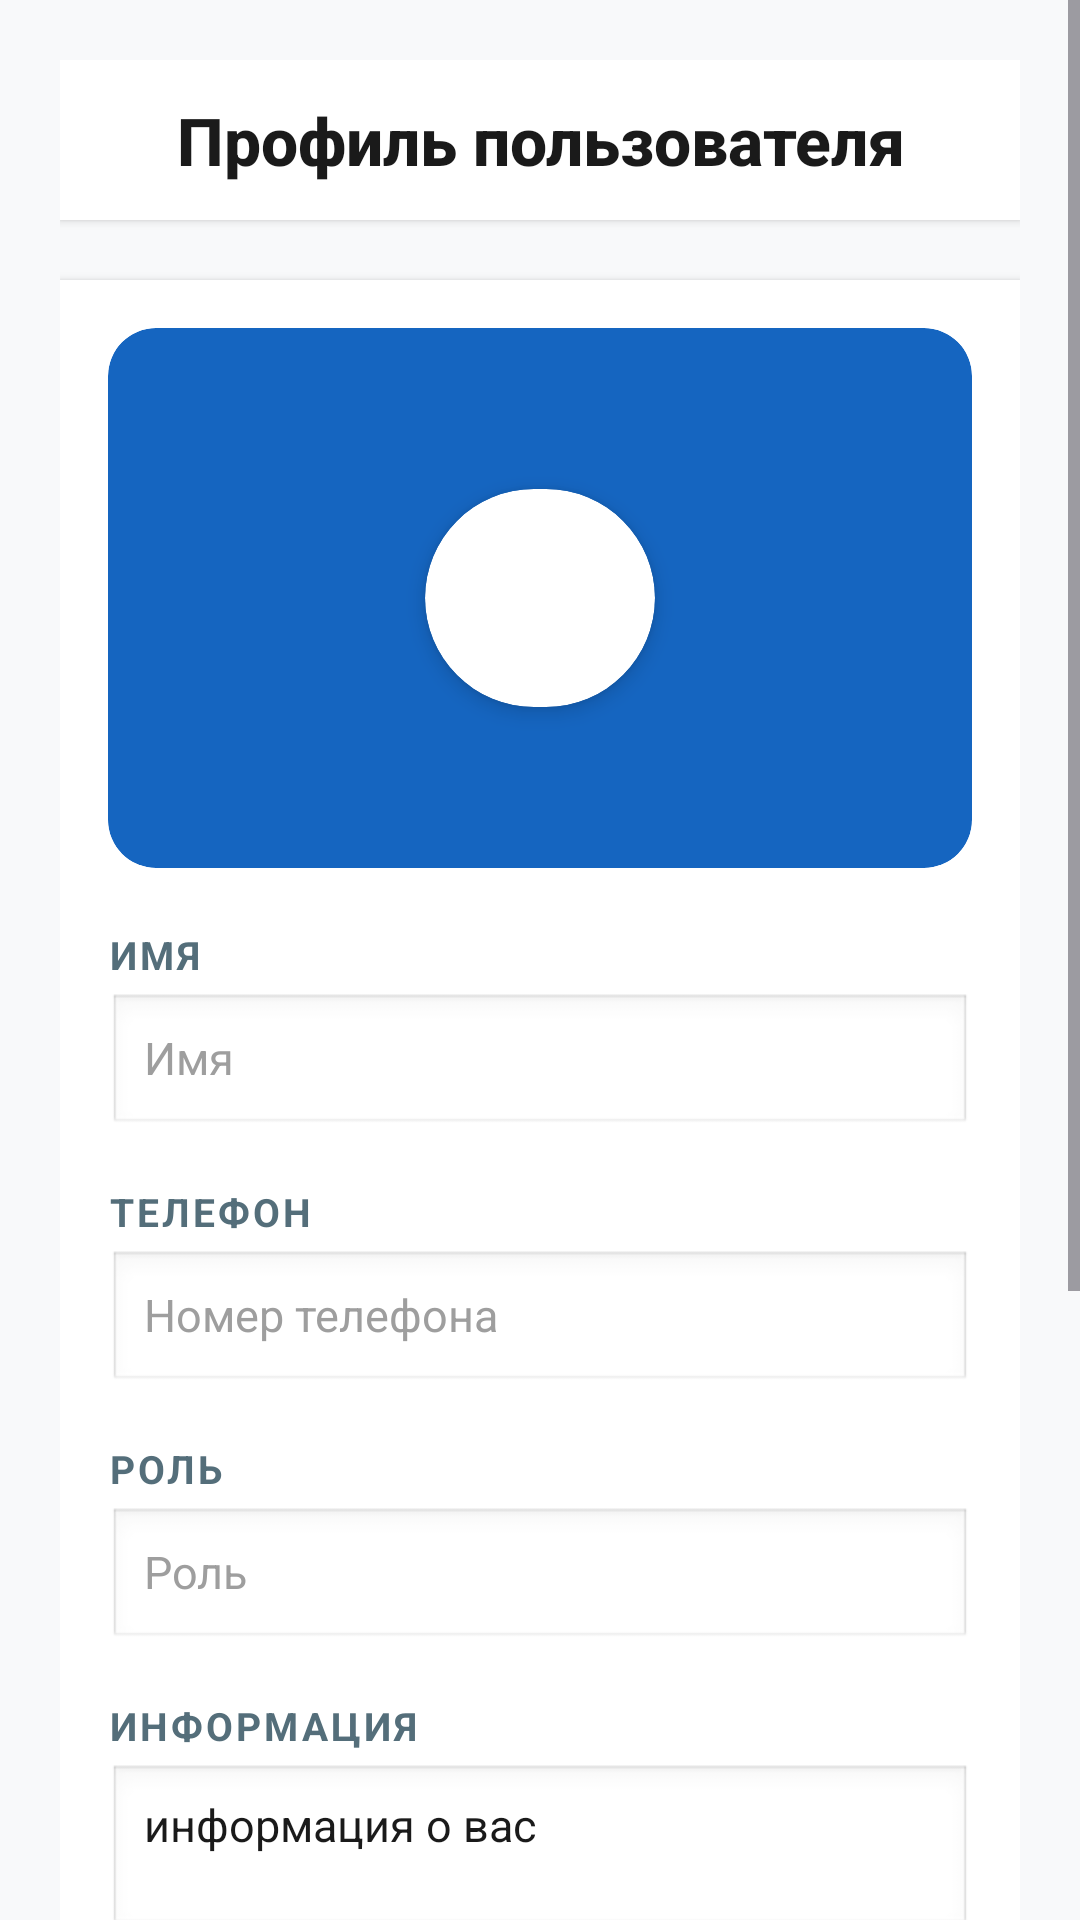

The Android layout XML behind this screen, and the referenced resources:
<!-- AndroidManifest.xml: application theme Theme.UPK_BTPI -->
<!-- res/layout/fragment_profile.xml -->
<?xml version="1.0" encoding="utf-8"?>
<FrameLayout
    xmlns:android="http://schemas.android.com/apk/res/android"
    xmlns:app="http://schemas.android.com/apk/res-auto"
    xmlns:tools="http://schemas.android.com/tools"
    android:layout_width="match_parent"
    android:layout_height="match_parent"
    android:background="#F8F9FA"
    tools:context=".ProfileFragment">

    
    <ProgressBar
        android:id="@+id/progressBar"
        android:layout_width="wrap_content"
        android:layout_height="wrap_content"
        android:layout_gravity="center"
        android:visibility="gone"
        android:indeterminate="true"
        style="?android:attr/progressBarStyleLarge" />

    <ScrollView
        android:layout_width="match_parent"
        android:layout_height="match_parent"
        android:fillViewport="true"
        android:scrollbarStyle="outsideOverlay">

        <LinearLayout
            android:layout_width="match_parent"
            android:layout_height="wrap_content"
            android:orientation="vertical"
            android:padding="20dp">

            
            <TextView
                android:id="@+id/textView6"
                android:layout_width="match_parent"
                android:layout_height="wrap_content"
                android:text="Профиль пользователя"
                android:textSize="22sp"
                android:textStyle="bold"
                android:textColor="#1A1A1A"
                android:fontFamily="sans-serif-medium"
                android:gravity="center"
                android:paddingVertical="12dp"
                android:layout_marginBottom="20dp"
                android:background="#FFFFFF"
                android:elevation="2dp" />

            
            <LinearLayout
                android:layout_width="match_parent"
                android:layout_height="wrap_content"
                android:orientation="vertical"
                android:background="#FFFFFF"
                android:padding="16dp"
                android:elevation="2dp">

                
                <androidx.cardview.widget.CardView
                    android:layout_width="match_parent"
                    android:layout_height="180dp"
                    android:layout_marginBottom="20dp"
                    app:cardBackgroundColor="#1565C0"
                    app:cardCornerRadius="16dp"
                    app:cardElevation="0dp">

                    <FrameLayout
                        android:layout_width="match_parent"
                        android:layout_height="match_parent">

                        <androidx.cardview.widget.CardView
                            android:layout_width="120dp"
                            android:layout_height="120dp"
                            android:layout_gravity="center"
                            app:cardCornerRadius="60dp"
                            app:cardElevation="4dp"
                            app:cardUseCompatPadding="true">

                            <ImageView
                                android:id="@+id/imageView4"
                                android:layout_width="match_parent"
                                android:layout_height="match_parent"
                                android:scaleType="centerCrop"
                                tools:src="@drawable/user" />

                        </androidx.cardview.widget.CardView>

                    </FrameLayout>

                </androidx.cardview.widget.CardView>

                
                <TextView
                    android:layout_width="wrap_content"
                    android:layout_height="wrap_content"
                    android:text="Имя"
                    android:textSize="13sp"
                    android:textColor="#546E7A"
                    android:textStyle="bold"
                    android:textAllCaps="true"
                    android:letterSpacing="0.08"
                    android:layout_marginBottom="4dp" />

                <EditText
                    android:id="@+id/editTextTextName"
                    android:layout_width="match_parent"
                    android:layout_height="48dp"
                    android:inputType="textPersonName"
                    android:text=""
                    android:hint="Имя"
                    android:textSize="15sp"
                    android:textColor="#1A1A1A"
                    android:textColorHint="#9E9E9E"
                    android:paddingStart="12dp"
                    android:paddingEnd="12dp"
                    android:background="@android:drawable/edit_text"
                    android:focusable="false"
                    android:clickable="false"
                    android:cursorVisible="false"
                    android:layout_marginBottom="16dp" />

                
                <TextView
                    android:layout_width="wrap_content"
                    android:layout_height="wrap_content"
                    android:text="Телефон"
                    android:textSize="13sp"
                    android:textColor="#546E7A"
                    android:textStyle="bold"
                    android:textAllCaps="true"
                    android:letterSpacing="0.08"
                    android:layout_marginBottom="4dp" />

                <EditText
                    android:id="@+id/editTextTextPhone"
                    android:layout_width="match_parent"
                    android:layout_height="48dp"
                    android:inputType="phone"
                    android:text=""
                    android:hint="Номер телефона"
                    android:textSize="15sp"
                    android:textColor="#1A1A1A"
                    android:textColorHint="#9E9E9E"
                    android:paddingStart="12dp"
                    android:paddingEnd="12dp"
                    android:background="@android:drawable/edit_text"
                    android:focusable="false"
                    android:clickable="false"
                    android:cursorVisible="false"
                    android:layout_marginBottom="16dp" />

                
                <TextView
                    android:layout_width="wrap_content"
                    android:layout_height="wrap_content"
                    android:text="Роль"
                    android:textSize="13sp"
                    android:textColor="#546E7A"
                    android:textStyle="bold"
                    android:textAllCaps="true"
                    android:letterSpacing="0.08"
                    android:layout_marginBottom="4dp" />

                <EditText
                    android:id="@+id/editTextTextRole"
                    android:layout_width="match_parent"
                    android:layout_height="48dp"
                    android:inputType="text"
                    android:text=""
                    android:hint="Роль"
                    android:textSize="15sp"
                    android:textColor="#1A1A1A"
                    android:textColorHint="#9E9E9E"
                    android:paddingStart="12dp"
                    android:paddingEnd="12dp"
                    android:background="@android:drawable/edit_text"
                    android:focusable="false"
                    android:clickable="false"
                    android:cursorVisible="false"
                    android:layout_marginBottom="16dp" />

                
                <TextView
                    android:layout_width="wrap_content"
                    android:layout_height="wrap_content"
                    android:text="Информация"
                    android:textSize="13sp"
                    android:textColor="#546E7A"
                    android:textStyle="bold"
                    android:textAllCaps="true"
                    android:letterSpacing="0.08"
                    android:layout_marginBottom="4dp" />

                <EditText
                    android:id="@+id/editTextTextInf"
                    android:layout_width="match_parent"
                    android:layout_height="wrap_content"
                    android:inputType="textMultiLine"
                    android:text="информация о вас"
                    android:hint="Информация"
                    android:textSize="15sp"
                    android:textColor="#1A1A1A"
                    android:textColorHint="#9E9E9E"
                    android:paddingStart="12dp"
                    android:paddingEnd="12dp"
                    android:paddingTop="10dp"
                    android:paddingBottom="10dp"
                    android:background="@android:drawable/edit_text"
                    android:focusable="false"
                    android:clickable="false"
                    android:cursorVisible="false"
                    android:minLines="2"
                    android:gravity="top|start" />

            </LinearLayout>

            
            <Button
                android:id="@+id/buttonEdit"
                android:layout_width="match_parent"
                android:layout_height="52dp"
                android:text="Изменить"
                android:textSize="16sp"
                android:textStyle="bold"
                android:textColor="#FFFFFF"
                android:backgroundTint="#07A6F3"
                android:layout_marginTop="20dp"
                android:elevation="4dp" />

            <Button
                android:id="@+id/buttonLogOut"
                android:layout_width="match_parent"
                android:layout_height="52dp"
                android:text="Выйти"
                android:textSize="16sp"
                android:textStyle="bold"
                android:textColor="#D32F2F"
                android:backgroundTint="#FFEBEE"
                android:layout_marginTop="10dp"
                android:elevation="2dp" />

            
            <TextView
                android:id="@+id/textView7"
                android:layout_width="match_parent"
                android:layout_height="wrap_content"
                android:text="Список всех пользователей:"
                android:textSize="16sp"
                android:textStyle="bold"
                android:textColor="#1A1A1A"
                android:fontFamily="sans-serif-medium"
                android:paddingVertical="12dp"
                android:paddingStart="4dp"
                android:layout_marginTop="24dp"
                android:background="#FFFFFF"
                android:elevation="2dp" />

            
            <androidx.recyclerview.widget.RecyclerView
                android:id="@+id/recyclerViewUsers"
                android:layout_width="match_parent"
                android:layout_height="wrap_content"
                android:layout_marginTop="10dp"
                android:background="#FFFFFF"
                android:padding="8dp"
                android:clipToPadding="false"
                android:scrollbars="vertical"
                android:scrollbarStyle="outsideOverlay"
                android:fadeScrollbars="true"
                android:elevation="2dp" />

            
            <View
                android:layout_width="match_parent"
                android:layout_height="40dp" />

        </LinearLayout>
    </ScrollView>
</FrameLayout>
<!-- resources referenced by this layout -->
<resources>
  <style name="Theme.UPK_BTPI" parent="Base.Theme.UPK_BTPI" />
  <style name="Base.Theme.UPK_BTPI" parent="Theme.Material3.DayNight.NoActionBar">
          
          
      </style>
</resources>
